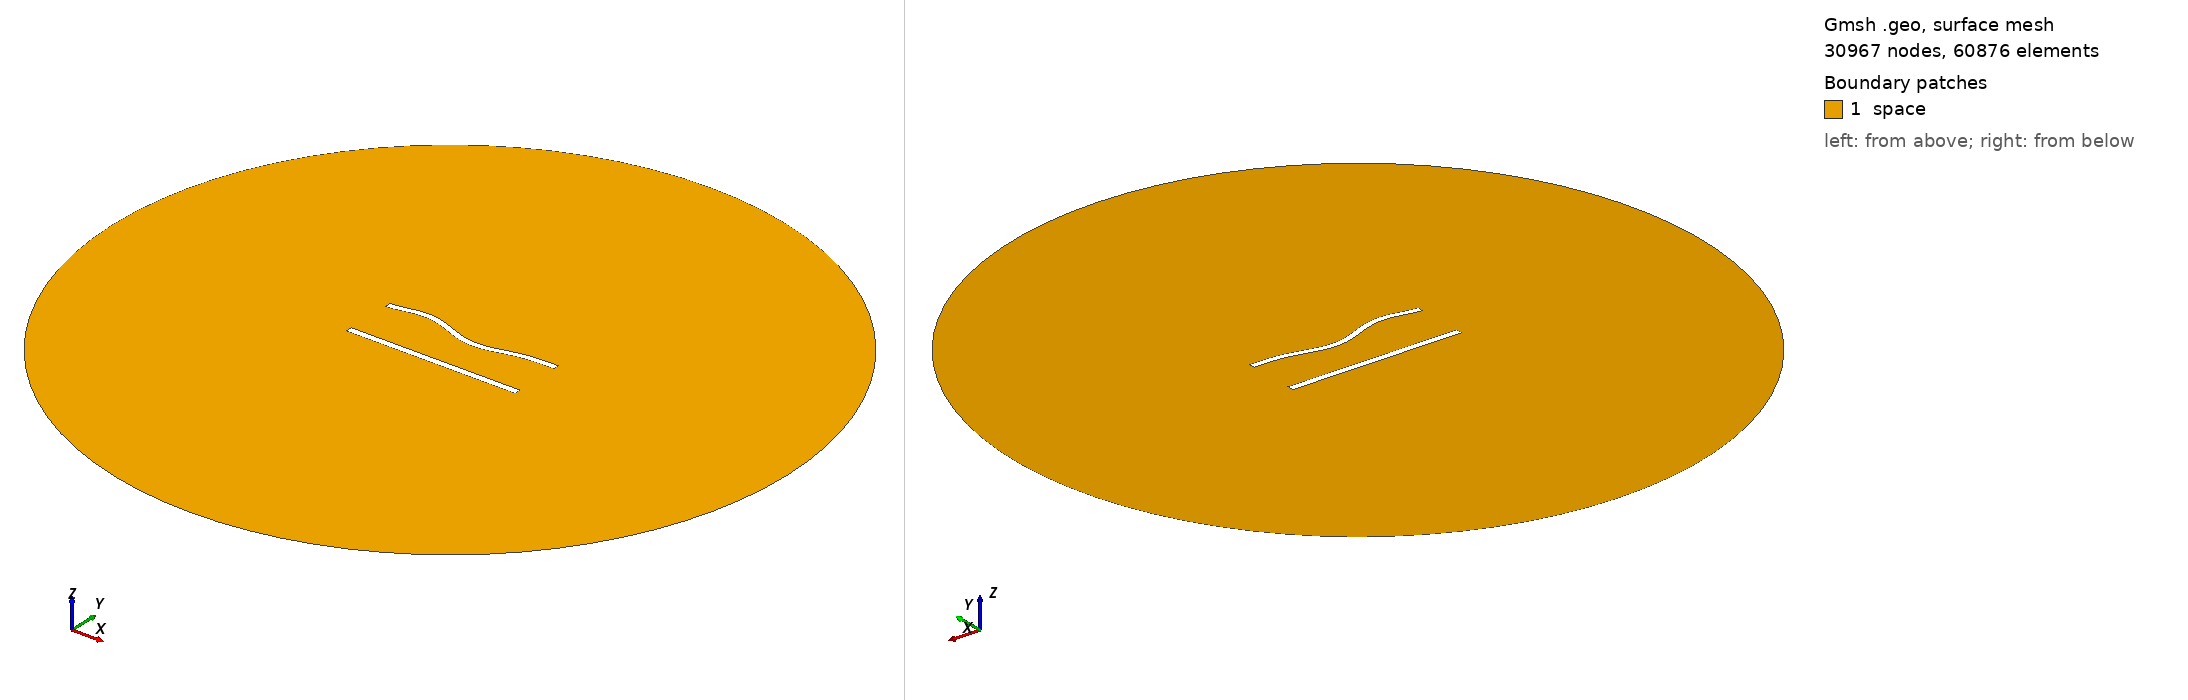

Gmsh geometry script, surface-meshed: 30967 nodes, 60876 surface elements. Boundary patches (legend numbers): 1 space. Left view from above one corner, right view from below the opposite corner. Legend entries are the model's physical surfaces. The drawing asked Gmsh for element sizes between 1% and 20% of the model's largest extent; the script's own settings can give other sizes.

=== 738.geo (drawn) ===
//---------------------------------------
// Geometry kernel
//---------------------------------------

SetFactory("OpenCASCADE");



//---------------------------------------
// Parameters of the geometry
//---------------------------------------

// Overetch of the upper plate
overetch = 0.125;

// Distance between the plates
distance = 30.0;

// Discretization over the x axis (for the deformation)
nx = 50; 

// Length of the plate
L = 100 - overetch; 

// Number of modes
n = 4; 

// 1st mode coefficient
coeff(1) = -1.5;
beta(1) = 0.596864 * 3.1415926535 / L;

// 2nd mode coefficient
coeff(2) = -1.5;
beta(2) = 1.49418 * 3.1415926535 / L;

// 3rd mode coefficient
coeff(3) = 1.5;
beta(3) = 2.50025 * 3.1415926535 / L;

// 4th mode coefficient
coeff(4) = 1.5;
beta(4) = 3.49999 * 3.1415926535 / L;



//---------------------------------------
// Upper plate (deformed rectangle)
//---------------------------------------

// Coordiantes of the upper plate
xmin = -50;
xmax = 50 - overetch;

// Height of the upper plate
yheight = 4 - 2 * overetch;

// Indexes of the points
UpperID[] = {};
LowerID[] = {};
LeftID[] = {};
RightID[] = {};

// Point index
p = 1;

// Horizontal edges
For i In {1:nx}
    x = xmin + (i-1)*(xmax - xmin)/(nx-1);

    y_bottom = distance / 2 + overetch;
    For j In {1:n}
        C = (Cosh(beta(j)*L) + Cos(beta(j)*L)) / (Sinh(beta(j)*L) + Sin(beta(j)*L));
        y_bottom  = y_bottom + coeff(j) * (Cosh(beta(j)*(x+50)) - Cos(beta(j)*(x+50)) - C * (Sinh(beta(j)*(x+50)) - Sin(beta(j)*(x+50))));
    EndFor

    y_top = y_bottom + yheight;

    Point(p) = {x, y_top, 0, 1.0};
    UpperID[i] = p;
    p = p + 1;

    Point(p) = {x, y_bottom, 0, 1.0};
    LowerID[i] = p;
    p = p + 1;
EndFor

// Create point lists
UpperPts[] = {}; LowerPts[] = {};
For i In {1:nx}
  UpperPts[] += {UpperID[i]};
  LowerPts[] += {LowerID[i]};
EndFor

// Build splines
Spline(1) = {UpperPts[]};
Spline(2) = {LowerPts[]};
Line(3) = {LowerPts[nx-1], UpperPts[nx-1]};
Line(4) = {LowerPts[0], UpperPts[0]};

// Build the plane surface
Curve Loop(1) = {2, 3, -1, -4};
Plane Surface(1) = {1};



//---------------------------------------
// Lower plate (rectangle)
//---------------------------------------

// Vertices
Point(1001) = {-50, -distance/2, 0, 1.0};
Point(1002) = { 50, -distance/2, 0, 1.0};
Point(1003) = { 50,  -distance/2 + 4, 0, 1.0};
Point(1004) = {-50,  -distance/2 + 4, 0, 1.0};

// Edges
Line(5) = {1001, 1002};
Line(6) = {1002, 1003};
Line(7) = {1003, 1004};
Line(8) = {1004, 1001};

// Plane surface
Line Loop(2) = {5, 6, 7, 8};
Plane Surface(2) = {2}; 



//---------------------------------------
// Outer (fictious) boundary
//---------------------------------------

// Points
Point(1005) = {0, 0, 0};       // Center
Point(1006) = {200, 0, 0};     // Start point
Point(1007) = {0, 200, 0};     // 90 degrees
Point(1008) = {-200, 0, 0};    // 180 degrees
Point(1009) = {0, -200, 0};    // 270 degrees

// Circle arcs (each needs start, center, end)
Circle(9) = {1006, 1005, 1007};
Circle(10) = {1007, 1005, 1008};
Circle(11) = {1008, 1005, 1009};
Circle(12) = {1009, 1005, 1006};

// Plane surface for the entire domain
Curve Loop(3) = {9, 10, 11, 12};
Surface(3) = {3};

// Subtract the plates from the whole domain to obtain the actual domain where we want to solve the equations
BooleanDifference{ Surface{3}; Delete; }{ Surface{1}; Surface{2}; Delete; }




//---------------------------------------
// Transfinite Lines/Curves
//---------------------------------------

// Set the number of points on the boundaries
r = 6;
d = 0.15;

// Plates
Transfinite Curve {1} = 50*r/4 Using Progression 1;
Transfinite Line {2} = 50*r Using Progression 1;
Transfinite Curve {3, 4} = 2*r Using Progression 1+d;
Transfinite Line {5} = 50*r/4 Using Progression 1;
Transfinite Line {7} = 50*r Using Progression 1;
Transfinite Line {6} = 2*r Using Progression 1-d;
Transfinite Line {8} = 2*r Using Progression 1+d;

// Outer boundary
Transfinite Line {9, 10, 11, 12} = 20 Using Progression 1;



//---------------------------------------
// Physical groups
//---------------------------------------                

// Physical curves (boundaries)
Physical Line("force_segment", 10) = {2};
Physical Line("upper_plate", 11) = {1, 3, 4};
Physical Line("lower_plate", 12) = {5, 6, 7, 8};
Physical Line("boundary", 20) = {9, 10, 11, 12};

// Physical Surfaces
Physical Surface("space", 30) = {3};



//---------------------------------------
// 6. Generate the Mesh
//---------------------------------------

// 2D mesh generation
Mesh 2;
